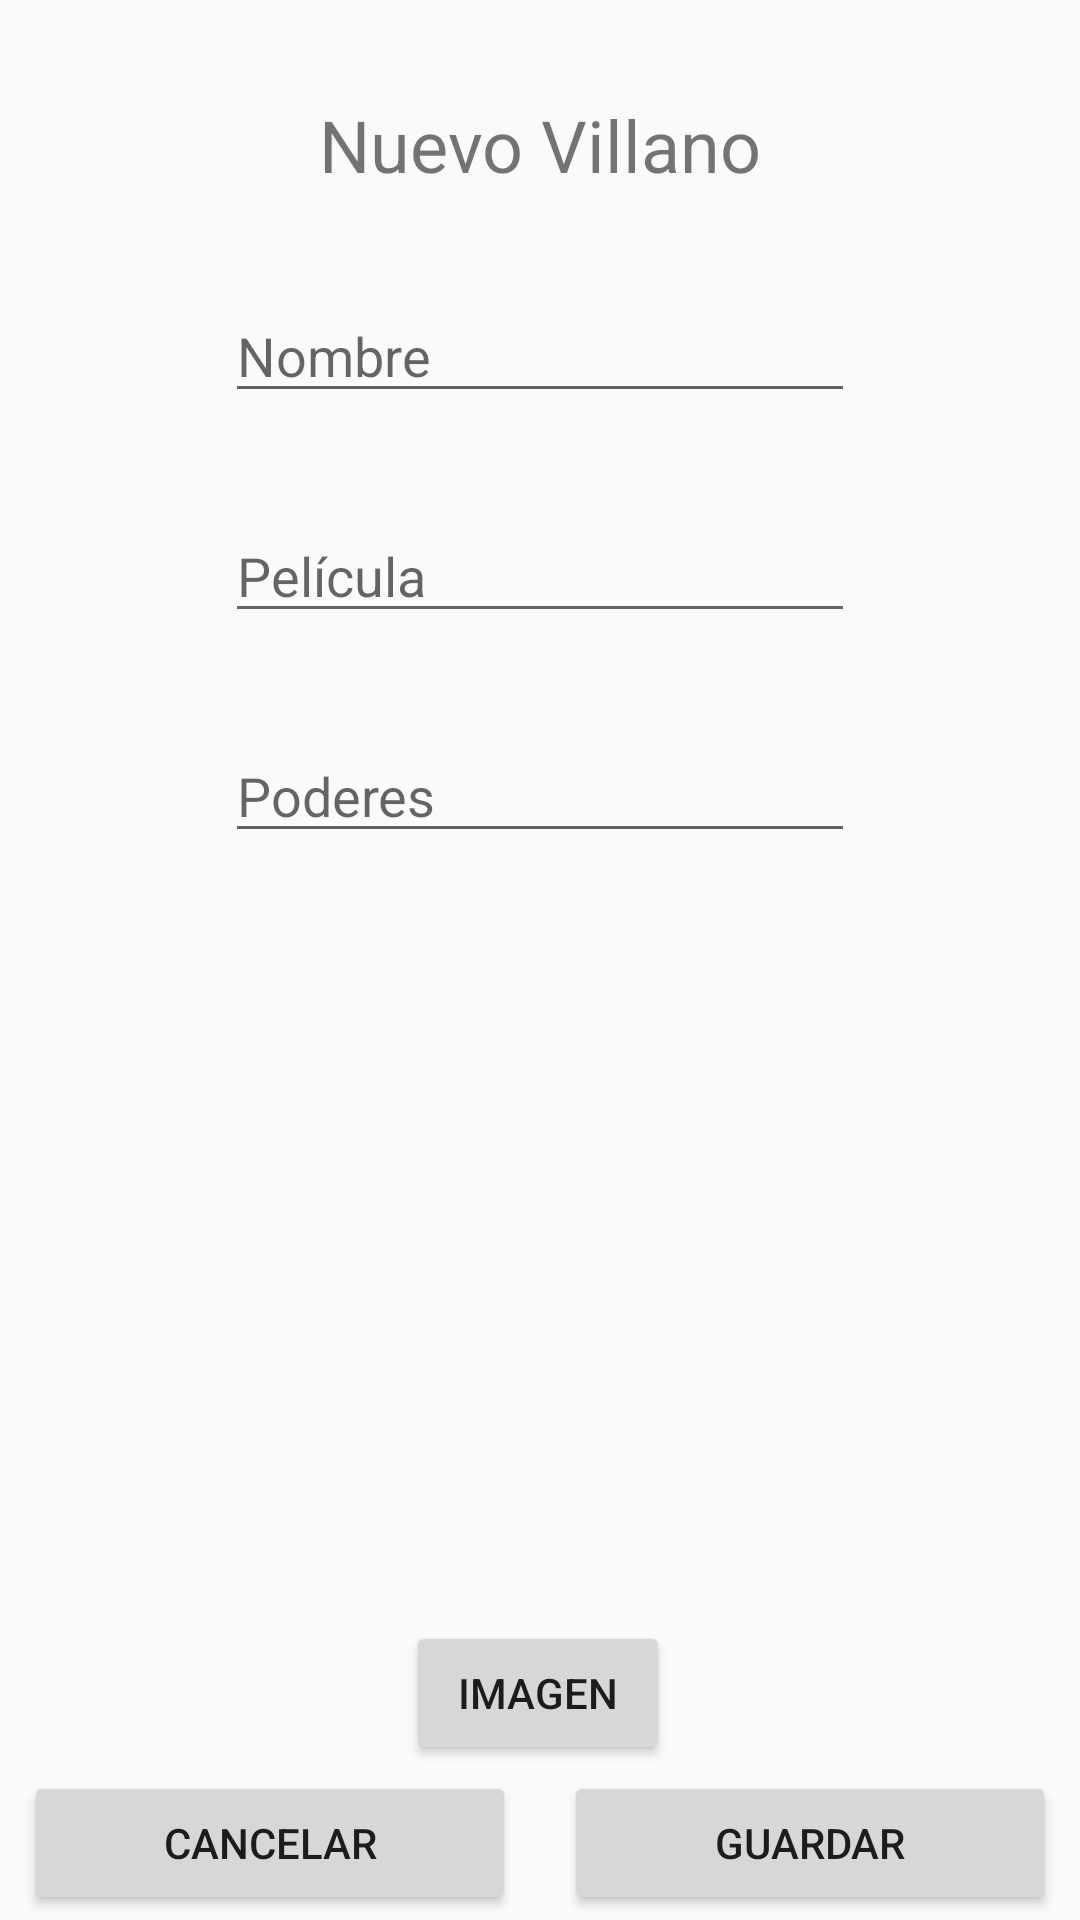

This screen was rendered from an Android layout file. Write that file and the resources it references.
<!-- AndroidManifest.xml: application theme AppTheme -->
<!-- res/layout/activity_editar.xml -->
<?xml version="1.0" encoding="utf-8"?>
<android.support.constraint.ConstraintLayout xmlns:android="http://schemas.android.com/apk/res/android"
    xmlns:app="http://schemas.android.com/apk/res-auto"
    xmlns:tools="http://schemas.android.com/tools"
    android:layout_width="match_parent"
    android:layout_height="match_parent"
    tools:context=".EditarActivity">

    <TextView
        android:id="@+id/txtTituloAccion"
        android:layout_width="wrap_content"
        android:layout_height="wrap_content"
        android:layout_marginStart="8dp"
        android:layout_marginTop="32dp"
        android:layout_marginEnd="8dp"
        android:text="@string/nuevoVillano"
        android:textSize="24sp"
        app:layout_constraintEnd_toEndOf="parent"
        app:layout_constraintStart_toStartOf="parent"
        app:layout_constraintTop_toTopOf="parent" />

    <EditText
        android:id="@+id/etNombre"
        android:layout_width="wrap_content"
        android:layout_height="wrap_content"
        android:layout_marginStart="8dp"
        android:layout_marginTop="32dp"
        android:layout_marginEnd="8dp"
        android:ems="10"
        android:hint="@string/nombre"
        android:inputType="textPersonName"
        app:layout_constraintEnd_toEndOf="parent"
        app:layout_constraintStart_toStartOf="parent"
        app:layout_constraintTop_toBottomOf="@+id/txtTituloAccion" />

    <EditText
        android:id="@+id/etPelicula"
        android:layout_width="wrap_content"
        android:layout_height="wrap_content"
        android:layout_marginStart="8dp"
        android:layout_marginTop="32dp"
        android:layout_marginEnd="8dp"
        android:ems="10"
        android:hint="@string/pelicula"
        android:inputType="textPersonName"
        app:layout_constraintEnd_toEndOf="parent"
        app:layout_constraintStart_toStartOf="parent"
        app:layout_constraintTop_toBottomOf="@+id/etNombre" />

    <EditText
        android:id="@+id/etPoderes"
        android:layout_width="wrap_content"
        android:layout_height="wrap_content"
        android:layout_marginStart="8dp"
        android:layout_marginTop="32dp"
        android:layout_marginEnd="8dp"
        android:ems="10"
        android:hint="@string/poderes"
        android:inputType="text"
        app:layout_constraintEnd_toEndOf="parent"
        app:layout_constraintStart_toStartOf="parent"
        app:layout_constraintTop_toBottomOf="@+id/etPelicula" />

    <Button
        android:id="@+id/btnGetImagen"
        android:layout_width="wrap_content"
        android:layout_height="wrap_content"
        android:layout_marginStart="8dp"
        android:layout_marginTop="32dp"
        android:layout_marginEnd="8dp"
        android:text="@string/imagen"
        app:layout_constraintEnd_toEndOf="parent"
        app:layout_constraintHorizontal_bias="0.498"
        app:layout_constraintStart_toStartOf="parent"
        app:layout_constraintTop_toBottomOf="@+id/imgNuevaImagen" />

    <Button
        android:id="@+id/btnCancelar"
        android:layout_width="0dp"
        android:layout_height="wrap_content"
        android:layout_marginStart="8dp"
        android:layout_marginTop="32dp"
        android:layout_marginEnd="8dp"
        android:layout_marginBottom="32dp"
        android:text="@string/cancelar"
        app:layout_constraintBottom_toBottomOf="parent"
        app:layout_constraintEnd_toStartOf="@+id/btnGuardar"
        app:layout_constraintStart_toStartOf="parent"
        app:layout_constraintTop_toBottomOf="@+id/btnGetImagen" />

    <Button
        android:id="@+id/btnGuardar"
        android:layout_width="0dp"
        android:layout_height="wrap_content"
        android:layout_marginStart="8dp"
        android:layout_marginTop="32dp"
        android:layout_marginEnd="8dp"
        android:layout_marginBottom="32dp"
        android:text="@string/guardar"
        app:layout_constraintBottom_toBottomOf="parent"
        app:layout_constraintEnd_toEndOf="parent"
        app:layout_constraintStart_toEndOf="@+id/btnCancelar"
        app:layout_constraintTop_toBottomOf="@+id/btnGetImagen" />

    <ImageView
        android:id="@+id/imgNuevaImagen"
        android:layout_width="@android:dimen/thumbnail_width"
        android:layout_height="@android:dimen/thumbnail_height"
        android:layout_marginStart="8dp"
        android:layout_marginTop="32dp"
        android:layout_marginEnd="8dp"
        app:layout_constraintEnd_toEndOf="parent"
        app:layout_constraintHorizontal_bias="0.497"
        app:layout_constraintStart_toStartOf="parent"
        app:layout_constraintTop_toBottomOf="@+id/etPoderes"
        app:srcCompat="@drawable/villano" />
</android.support.constraint.ConstraintLayout>
<!-- resources referenced by this layout -->
<resources>
  <string name="cancelar">Cancelar</string>
  <string name="guardar">Guardar</string>
  <string name="imagen">Imagen</string>
  <string name="nombre">Nombre</string>
  <string name="nuevoVillano">Nuevo Villano</string>
  <string name="pelicula">Película</string>
  <string name="poderes">Poderes</string>
  <style name="AppTheme" parent="Theme.AppCompat.Light.DarkActionBar">
          
          <item name="colorPrimary">@color/colorPrimary</item>
          <item name="colorPrimaryDark">@color/colorPrimaryDark</item>
          <item name="colorAccent">@color/colorAccent</item>
      </style>
  <color name="colorPrimary">#008577</color>
  <color name="colorPrimaryDark">#00574B</color>
  <color name="colorAccent">#A4F113</color>
</resources>
